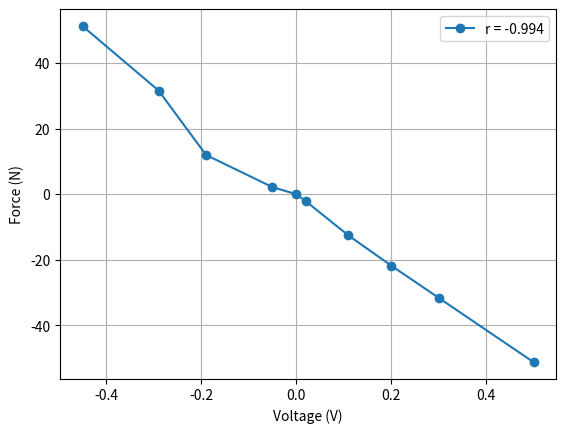

Write the Python code that produced this figure. (Note: this script raises an exception after producing the figure.)
import numpy as np
import matplotlib.pyplot as plt

data = [
-51.19,	0.50,
-31.57,	0.30,
-21.76,	0.20,
-12.57, 0.11,
-2.14, 0.02,
0.00, 0.00,
2.14, -0.05,
11.95,-0.19,
31.57,-0.29,
51.19,-0.45
]

force, voltage = np.array(data).reshape(-1, 2).T

# get correlation coefficient
r = np.corrcoef(voltage, force)[0, 1]

plt.plot(voltage, force, 'o-', label=f'r = {r:.3f}')
plt.xlabel('Voltage (V)')
plt.ylabel('Force (N)')
plt.grid()
plt.legend()
plt.savefig('IIB/4C8/Calibration/linearity.png', dpi=300)
plt.show()
